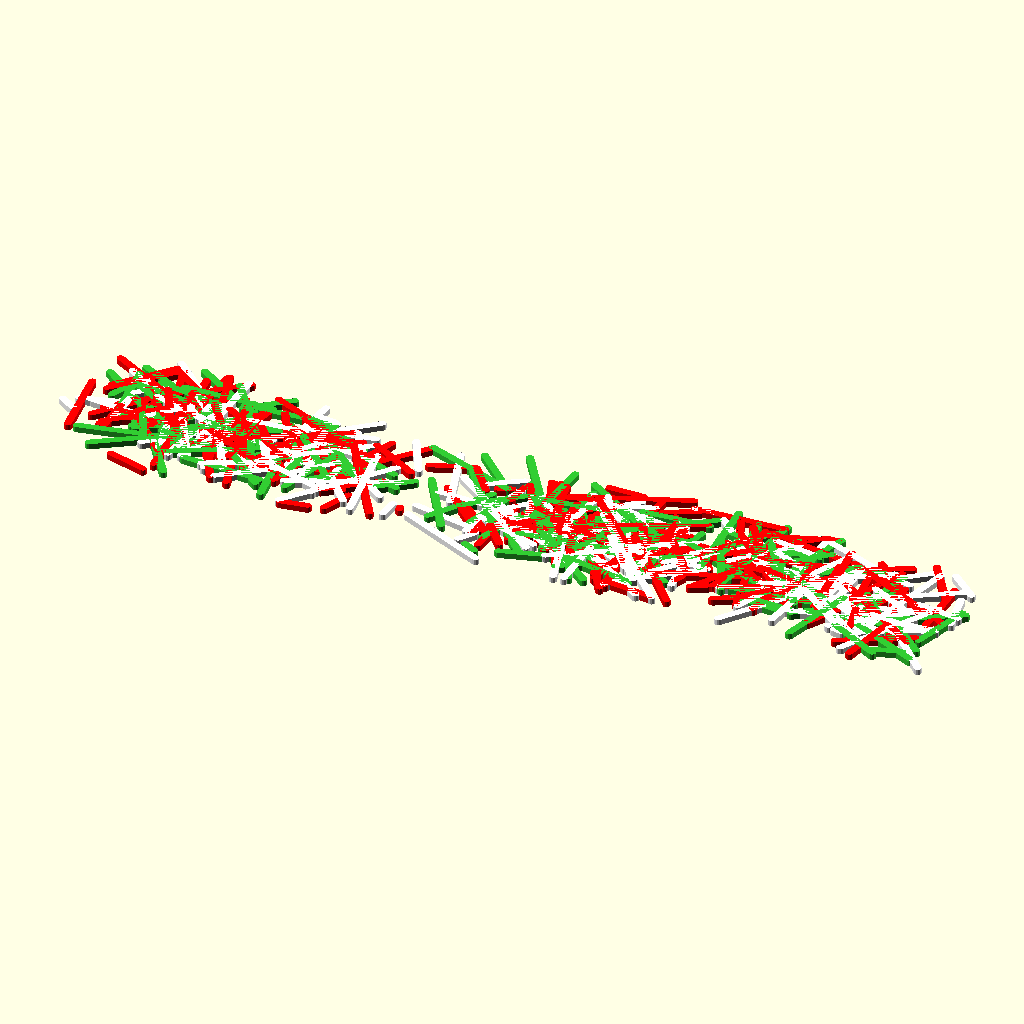
Cell 1 — every parameter at its default value.
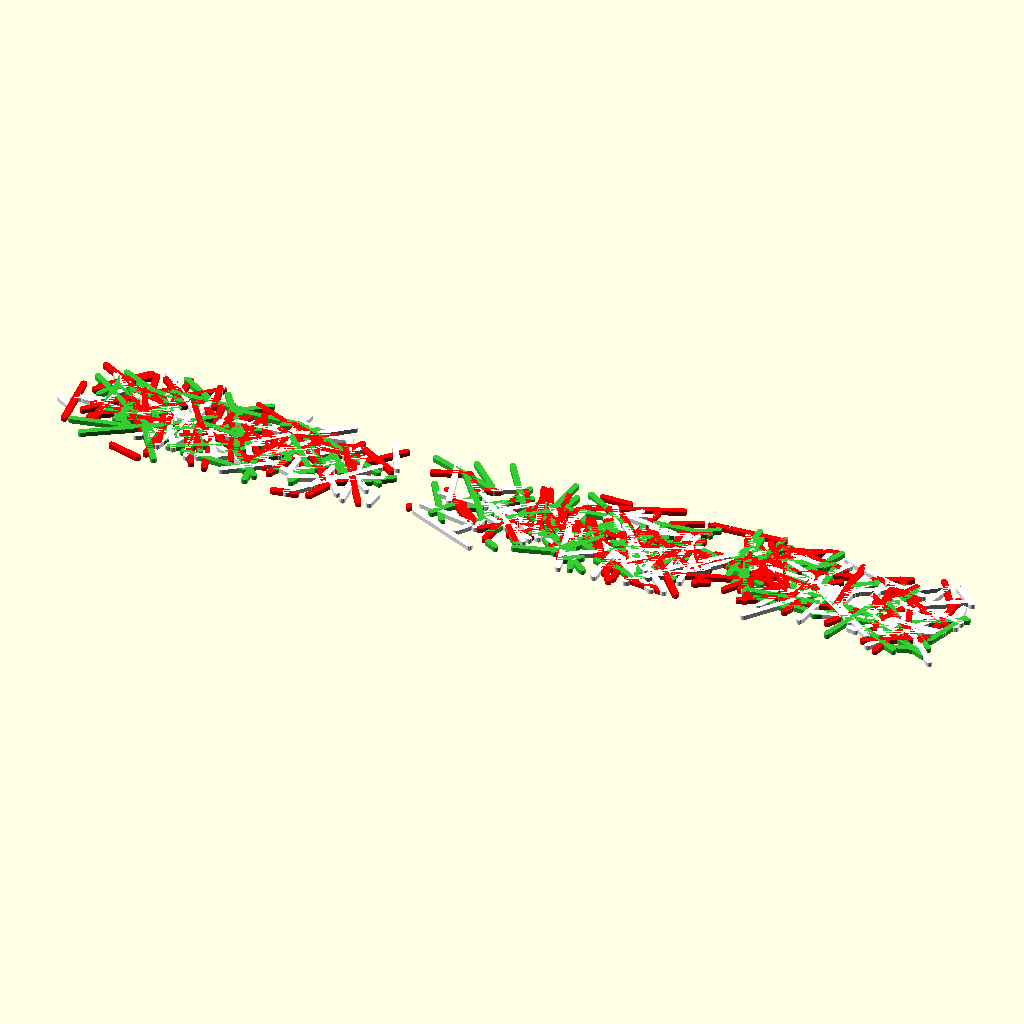
Cell 2: spacing = 6 (everything else at default).
The same orthographic view direction (rotation 55°, 0°, 25°; colour scheme Cornfield) for every cell, with the view re-fitted per cell, so scale and position can differ between cells.
Source of the model, ChristmasA-Z/ChristmasA-Z.scad:
// Christmas from A to Z.scad
//
// Version 1
// November 14, 2024
// By: Stone Age Sculptor
// License: CC0 (Public Domain)
 
$fn = 50;
spacing = 3;      // spacing between characters
 
// Each character can consist of multiple curves.
// At this moment, the script needs at least 
// three points for a curve.
// When a character is not found in the list,
// then the first one is used (it is a block).
// Data:
//   The character
//   The width
//   A list of one or more curves
alphabet =
[
  [chr(127),8,[[[0,0],[0,0],[0,10],[0,10],[8,10],[8,10],[8,0],[8,0],[0,0],[0,0]]]],
  ["A",8,[[[0,0],[4,10],[4,10],[8,0]],[[1.6,4],[4,4],[6.4,4]]]],
  ["B",6,[[[0,0],[0,5],[0,10]],[[0,10],[5,10],[5,5],[0,5]],[[0,5],[6,5],[6,0],[0,0]]]],
  ["C",6,[[[6,0],[0,0],[0,10],[6,10]]]],
  ["D",6,[[[0,0],[0,5],[0,10]],[[0,10],[6,10],[6,0],[0,0]]]],
  ["E",6,[[[0,0],[0,5],[0,10]],[[0,10],[3,10],[6,10]],[[0,5],[3,5],[5,5]],[[0,0],[3,0],[6,0]]]],
  ["F",6,[[[0,0],[0,5],[0,10]],[[0,10],[3,10],[6,10]],[[0,5],[3,5],[5,5]]]],
  ["G",8,[[[7,8],[6,10],[0,10],[0,0],[6,0],[7,4]],[[5,4],[6,4],[8,4]]]],
  ["H",6,[[[0,0],[0,5],[0,10]],[[6,0],[6,5],[6,10]],[[0,5],[3,5],[6,5]]]],
  ["I",2,[[[1,0],[1,5],[1,10]],[[0,10],[1,10],[2,10]],[[0,0],[1,0],[2,0]]]],
  ["J",6,[[[6,10],[6,0],[1,0],[0,3]]]],
  ["K",6,[[[0,0],[0,5],[0,10]],[[0,5],[3,7.5],[6,10]],[[0,5],[3,2.5],[6,0]]]],
  ["L",6,[[[0,10],[0,0],[0,0],[6,0]]]],
  ["M",8,[[[0,0],[0,10],[0,10],[4,5],[4,5],[8,10],[8,10],[8,0]]]],
  ["N",6,[[[0,0],[0,5],[0,10]],[[0,8],[1,10],[5,10],[6,8],[6,0]]]],
  ["O",7,[[[3.5,0],[1.5,0],[0,2],[0,8],[1.5,10],[5.5,10],[7,8],[7,2],[5.5,0],[3.5,0]]]],
  ["P",6,[[[0,0],[0,5],[0,10]],[[0,10],[6,10],[6,5],[0,5]]]],
  ["Q",8,[[[4,1],[0,1],[0,10],[8,10],[8,1],[4,1]],[[3,2],[5,0],[8,0]]]],
  ["R",6,[[[0,0],[0,5],[0,10]],[[0,10],[6,10],[6,5],[0,5]],[[0,5],[3,2.5],[6,0]]]],
  ["S",7,[[[7,9],[6,10],[0,10],[0,5],[7,5],[7,0],[1,0],[0,1]]]],
  ["T",7,[[[0,10],[3,10],[7,10]],[[3.5,10],[3.5,5],[3.5,0]]]],
  ["U",7,[[[0,10],[0,0],[7,0],[7,0],[7,10]]]],
  ["V",8,[[[0,10],[4,0],[4,0],[8,10]]]],
  ["W",10,[[[0,10],[2.5,0],[2.5,0],[5,6],[5,6],[7.5,0],[7.5,0],[10,10]]]],
  ["X",7,[[[0,10],[3.5,5],[7,0]],[[0,0],[3.5,5],[7,10]]]],
  ["Y",7,[[[0,10],[3.5,5],[3.5,5],[7,10]],[[3.5,5],[3.5,2],[3.5,0]]]],
  ["Z",7,[[[0,10],[7,10],[7,10],[0,0],[0,0],[7,0]]]],
  [".",2,[[[0.5,0],[0,0],[0,1],[1,1],[1,0],[0.5,0]]]],
  [",",2,[[[0.5,1],[0,1],[0,2],[1,2],[1,1],[0.5,0]]]],
  ["!",2,[[[0.5,0],[0,0],[0,1],[1,1],[1,0],[0.5,0]],[[0.5,10],[0.5,6],[0.5,3]]]],
  [" ",7,[]],          // a space
  ["0",7,[[[3.5,0],[2,0.2],[0,3],[0,7],[2,10],[5,10],[7,7],[7,3],[5,0.2],[3.5,0]]]],
  ["1",6,[[[3,0],[3,5],[3,10]],[[2,0],[3,0],[4,0]],[[3,10],[2,9],[1.5,8.5]]]],
  ["2",6,[[[0,9],[1,10],[6,10],[6,6],[3,3],[0,0],[0,0],[6,0]]]],
  ["3",6,[[[0,10],[0,10],[6,10],[6,10],[2,5],[2,5],[6,5],[6,0],[1,0],[0,1]]]],
  ["4",7,[[[7,4],[0,4],[0,4],[5,10],[5,10],[5,0],[5,0]]]],
  ["5",6,[[[6,10],[0,10],[0,10],[0,5],[0,5],[6,5],[6,0],[0,0]]]],
  ["6",6,[[[4,10],[1,7],[0,5],[0,0],[6,0],[6,5],[0,5],[0,3]]]],
  ["7",6,[[[0,10],[6,10],[6,10],[2,0]]]],
  ["8",7,[[[3.5,5],[0,5.4],[0,10],[7,10],[7,5.4],[3.5,5]],[[3.5,5],[0,4.6],[0,0],[7,0],[7,4.6],[3.5,5]]]],
  ["9",6,[[[2,0],[3.5,1.2],[6,5],[6,10],[0,10],[0,5],[5,5],[5.8,6]]]],
  ["♥",10,[[[5,0],[0,5],[0,10],[4,10],[5,7],[5,7],[6,10],[10,10],[10,5],[5,0]]]],
  ["$",8,[[[8,9],[0,9],[0,5],[8,5],[8,1],[0,1]],[[3,10],[3,5],[3,0]],[[5,10],[5,5],[5,0]]]],
  ["€",8,[[[8,9],[7,10],[2,9],[2,1],[7,0],[8,1]],[[0,4],[3,4],[6,4]],[[0,6],[3,6],[6,6]]]],
];
 
// (re)start the random with the same sequence.
q = rands(0,0,0,123);
 
texts =
[
  "MERRY CHRISTMAS",
  "HAPPY NEW YEAR",
  "   ♥ 2025 ♥"
];
 
// Timing:
//   10 seconds of the sticks forming a text
//    2 seconds pause with red/green/white
//    3 seconds pause with gold.
// With a gif file of 20 frames per second, set FPS to 300.
 
time = $t * len(texts)*(15);
textindex = floor(time / 15);
sub       = time % 15;
jit = sub < 10 ? 10-sub : 0;
override = sub > 12 ? "Gold" : "";
weight   = sub > 12 ? 2.0 : 1.3;
ShowString(string=texts[textindex],jitter=jit,coloroverride=override);
 
module ShowString(string,jitter=0,coloroverride=0,index=0,xoffset=0)
{
  if(index < len(string))
  {
    // If the character was not found, then the index 0 is used.
    found = search(string[index],alphabet,1,0);
    dataindex = len(found) > 0 ? found[0] : 0;
 
    points = alphabet[dataindex][2];
    if(len(points) > 0)  // are there any points ?
    {
      for(j=[0:len(points)-1])
      {
        // The "1path" is the 1,1 weighted subdivision.
        // That is the fasted and most basic subdivision.
        path = Subdivision(points[j],3,method="1path");
        translate([xoffset,0])
          for(i=[0:len(path)-2])
          {
            colortable = ["LimeGreen","Red","White"];
            newcolor = coloroverride == "" ? colortable[floor(rands(0,2.99,1)[0])] : coloroverride; 
            color(newcolor)
              hull()
              {
                translate(Jitter(path[i],jitter))
                  circle(d=weight,$fn=12);
                translate(Jitter(path[i+1],jitter))
                  circle(d=weight,$fn=12);
              }
          }
      }
    }
 
    // Call this function recursively for the next character.
    // That way the variable font width is used.
    ShowString(string=string,jitter=jitter,coloroverride=coloroverride,index=index+1,xoffset=xoffset+alphabet[dataindex][1]+spacing);
  }
}
 
// Jitter 2D coordinates of 'a' with amount of 'b'.
function Jitter(a,b) = 
  [a.x + rands(-b,b,1)[0], a.y + rands(-b,b,1)[0]];
 
// ------------------------------------------------
// Subdivision functions
// ------------------------------------------------
// Version 1
// November 13, 2024
// By: Stone Age Sculptor
// License: CC0 (Public Domain)
//
// To do: Accept a path of two points.
 
// Subdivision
// -----------
// Parameters:
//   list:      A list of coordinates in 2D or 3D. 
//              But not a 3D surface.
//   divisions: The number of divisions.
//              0 for no smoothing, 5 is extra smooth.
//   method:    The subdivision method:
//              "1"        A basic 1,1 weighted subdivision
//                         for a closed shape.
//              "weighted" A weighted average subdivision
//                         for a closed shape.
//              "1path"    A basic 1,1 weighted subdivision
//                         for a path.
//              "weightedpath"
//                         A weighted average subdivision
//                         for a path.
// Return:
//   A new list with a smoother shape.
//   The new list is often used with the polygon() function.
function Subdivision(list,divisions,method) = 
  divisions > 0 ? 
    Subdivision( 
      method=="1"            ? _Subdivision11(list) :
      method=="1path"        ? _SubdivisionPath11(list) :
      method=="weighted"     ? _SubdivisionWeighted(list) : 
      method=="weightedpath" ? _SubdivisionPathWeighted(list) : 
      assert(false,"Unknown method in Subdivision"),
      divisions - 1,method) : 
      list;
 
// This is the most basic subdivision with 1,1 weighting.
// It will work in 2D and 3D.
//
// The average in OpenSCAD is: (current_point + next_point) / 2
// The index of the list wraps around for the next point.
//
// The 'list2' is the average points between the original points.
// The returned list is the new average between the average points
// and the original points.
function _Subdivision11(list) =
  let (n = len(list)-1)
  let (list2 = [ for(i=[0:n]) (list[i] + list[(i+1) > n ? 0 : i+1])/2 ])
  [ for(i=[0:n]) each [ (list[i] + list2[i])/2, (list2[i] + list[(i+1) > n ? 0 : i+1])/2 ]];
 
// My own attempt with variable weighting.
// The goal was a smoothing algoritme that feels
// like NURBS.
// Explanation:
//   The average points between the original
//   points are calculated. These are kept.
//   A second set of average points between 
//   those average points are temporarely calculated.
//   A new point is created on the line between
//   an original point and the temporarely point.
//   The position on that line is defined by
//   a 'weight' variable.
//   The result is the combination of the
//   kept points and the new points.
//
// When the 'weight' variable is set to
// sqrt(2) - 1, then the result approximates 
// a circle when the control points is a square.
// It is some kind of cubic B-spline, but I don't 
// know if it matches with one of the known algoritmes.
function _SubdivisionWeighted(list) =
  let (weight = sqrt(2) - 1)
  let (n = len(list)-1)
  let (list2 = [ for(i=[0:n]) (list[i] + list[(i+1) > n ? 0 : i+1])/2 ])
  let (list3 = [ for(i=[0:n]) (weight*list[i] + (1-weight)/2*(list2[i] + list2[(i-1) < 0 ? n : i-1])) ])
  [ for(i=[0:n]) each [list3[i], list2[i]] ];
 
// The basic subdivision with 1,1 weighting.
// But now for a path with a open begin and end.
function _SubdivisionPath11(list) =
  let (n = len(list)-2)
  let (list2 = [ for(i=[0:n]) (list[i] + list[i+1])/2 ])
  [ list[0], for(i=[1:n]) each [ (list[i] + list2[i-1])/2, (list[i] + list2[i])/2 ], list[n+1]];
 
// My own attempt with variable weighting.
// But now for a path with a open begin and end.
function _SubdivisionPathWeighted(list) =
  let (weight = sqrt(2) - 1)
  let (n = len(list)-2)
  let (list2 = [ for(i=[0:n]) (list[i] + list[i+1])/2 ])
  let (list3 = [ list[0], for(i=[1:n]) (weight*list[i] + (1-weight)/2*(list2[i] + list2[i-1])), list[n+1] ])
  [ for(i=[0:n]) each [list3[i], list2[i]], list3[n+1] ];
Parameter table extracted from the source (name, type, default, range or options):
spacing: number, default 3
